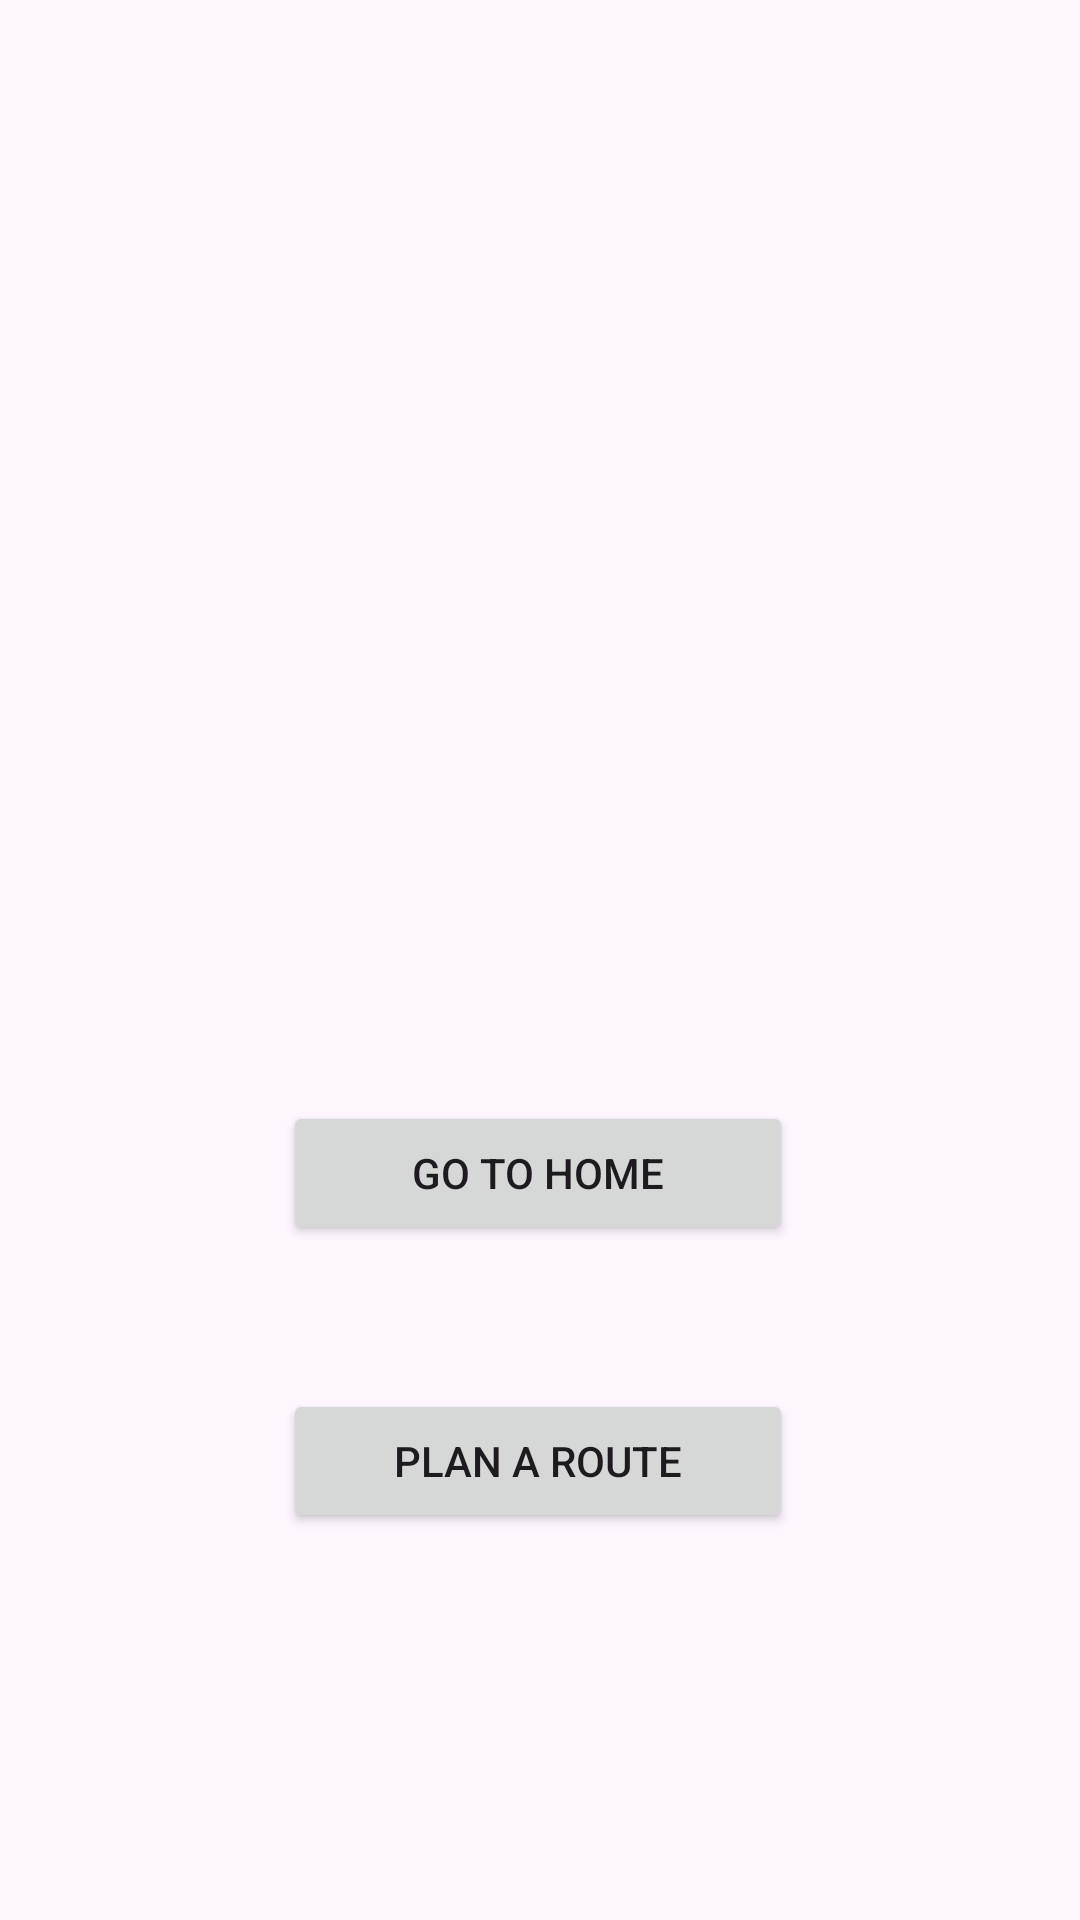

Reconstruct the res/layout file that produces this screen, plus the resources it refers to.
<!-- AndroidManifest.xml: application theme Theme.UndergroundPathFindingApplication -->
<!-- res/layout/display_map.xml -->
<?xml version="1.0" encoding="utf-8"?>
<androidx.constraintlayout.widget.ConstraintLayout xmlns:android="http://schemas.android.com/apk/res/android"
    xmlns:app="http://schemas.android.com/apk/res-auto"
    xmlns:tools="http://schemas.android.com/tools"
    android:layout_width="match_parent"
    android:layout_height="match_parent"
    tools:context=".DisplayTubeMap">

    <ImageView
        android:id="@+id/tube_map_img"
        android:layout_width="382dp"
        android:layout_height="319dp"
        app:layout_constraintEnd_toEndOf="parent"
        app:layout_constraintHorizontal_bias="0.448"
        app:layout_constraintStart_toStartOf="parent"
        app:srcCompat="@drawable/standard_tube_map"
        tools:layout_editor_absoluteY="65dp" />

    <TextView
        android:layout_width="78dp"
        android:layout_height="26dp"
        android:layout_marginTop="16dp"
        android:layout_marginBottom="23dp"
        android:text="Tube Map"
        app:layout_constraintBottom_toTopOf="@+id/tube_map_img"
        app:layout_constraintEnd_toEndOf="parent"
        app:layout_constraintHorizontal_bias="0.498"
        app:layout_constraintStart_toStartOf="parent"
        app:layout_constraintTop_toTopOf="parent"
        app:layout_constraintVertical_bias="1.0" />

    <Button
        android:id="@+id/go_home_but"
        android:layout_width="170dp"
        android:layout_height="48dp"
        android:layout_marginTop="48dp"
        android:onClick="GoToHome"
        android:text="Go To Home"
        app:layout_constraintEnd_toEndOf="parent"
        app:layout_constraintHorizontal_bias="0.497"
        app:layout_constraintStart_toStartOf="parent"
        app:layout_constraintTop_toBottomOf="@+id/tube_map_img" />

    <Button
        android:id="@+id/go_plan_route"
        android:layout_width="170dp"
        android:layout_height="48dp"
        android:layout_marginTop="48dp"
        android:onClick="GoToPlanRoute"
        android:text="Plan a route"
        app:layout_constraintEnd_toEndOf="parent"
        app:layout_constraintHorizontal_bias="0.497"
        app:layout_constraintStart_toStartOf="parent"
        app:layout_constraintTop_toBottomOf="@+id/go_home_but" />


</androidx.constraintlayout.widget.ConstraintLayout>
<!-- resources referenced by this layout -->
<resources>
  <style name="Theme.UndergroundPathFindingApplication" parent="Base.Theme.UndergroundPathFindingApplication" />
  <style name="Base.Theme.UndergroundPathFindingApplication" parent="Theme.Material3.DayNight.NoActionBar">
          
          
      </style>
</resources>
